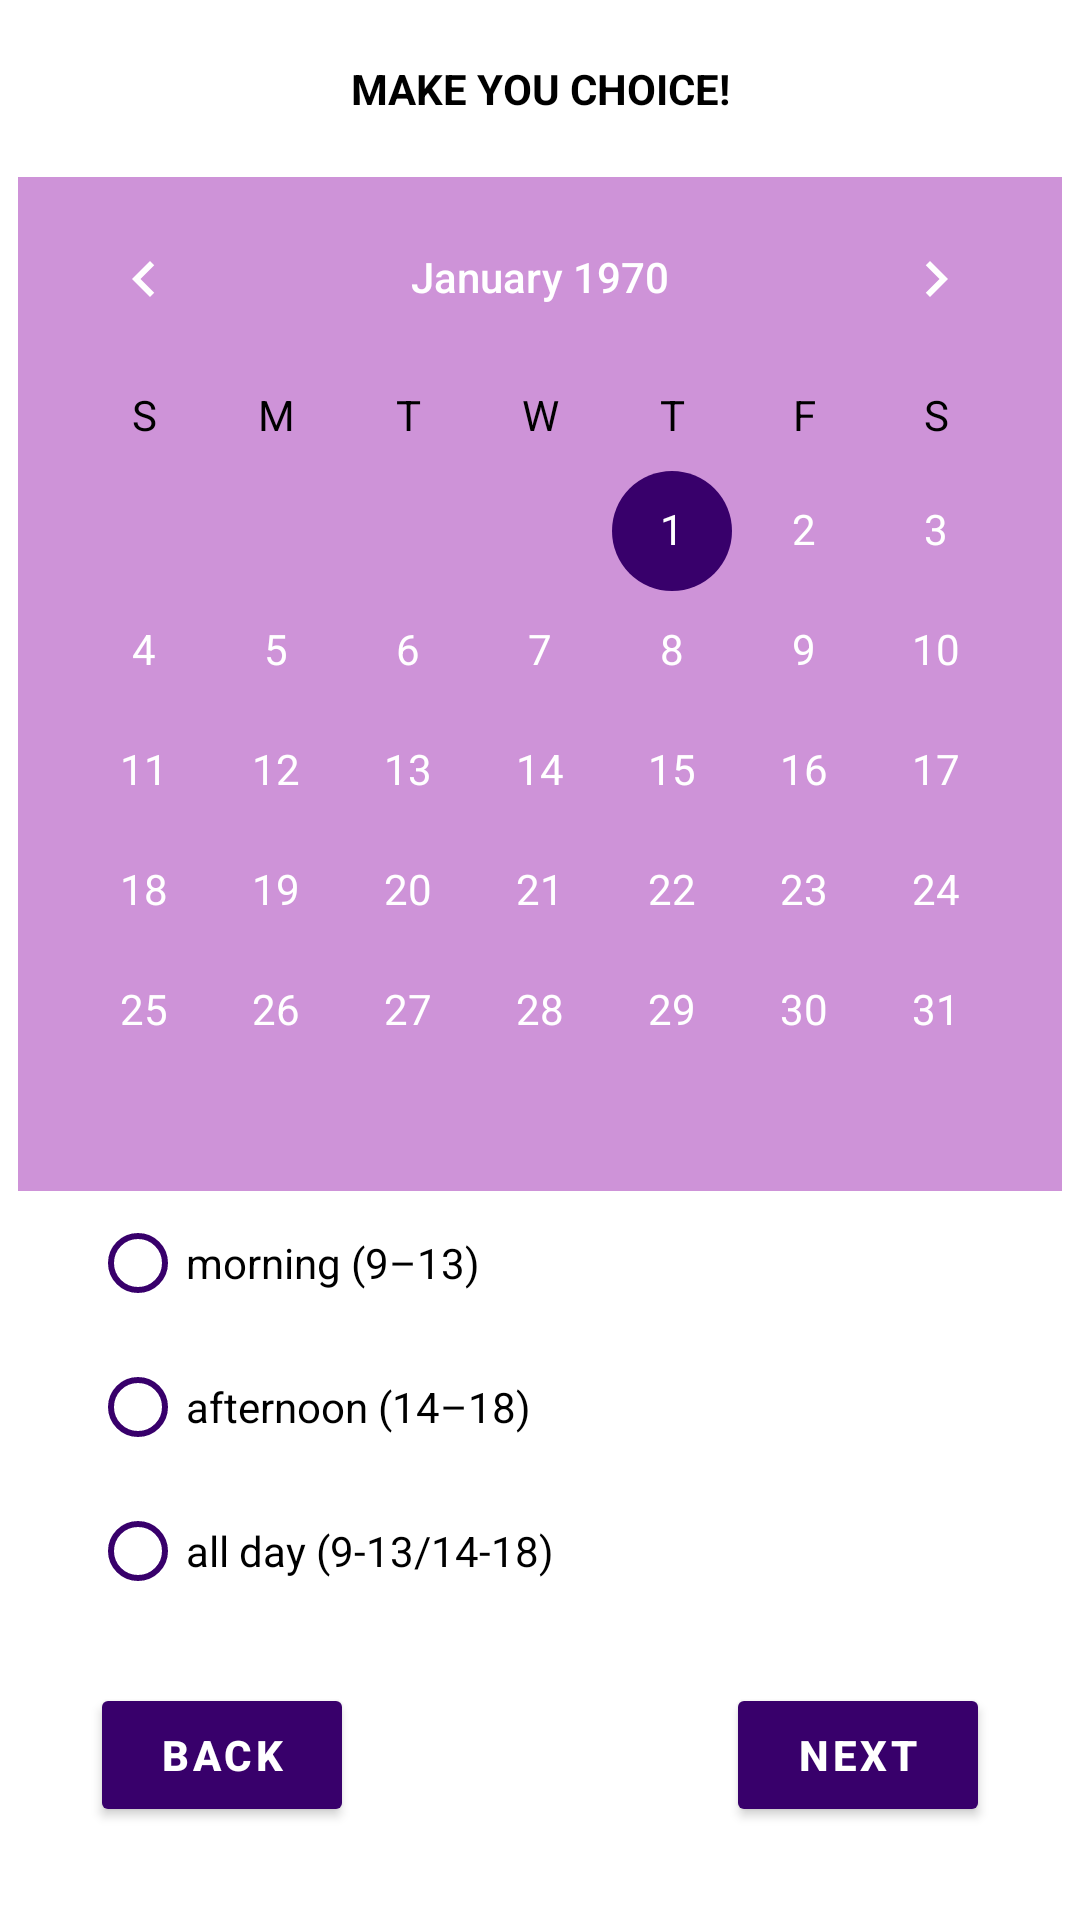

Here is an Android app screen rendered from its layout file. Give the layout XML and the strings, colors and styles it references.
<!-- AndroidManifest.xml: application theme Theme.BookSeat -->
<!-- res/layout/fragment_new_reservation.xml -->
<?xml version="1.0" encoding="utf-8"?>
<layout xmlns:android="http://schemas.android.com/apk/res/android"
    xmlns:app="http://schemas.android.com/apk/res-auto"
    xmlns:tools="http://schemas.android.com/tools"
    tools:context=".fragments.NewReservationFragment">

    <data>

        <variable
            name="viewModel"
            type="com.codermine.bookseat.viewmodels.NewReservationViewModel" />
    </data>

    <androidx.constraintlayout.widget.ConstraintLayout
        android:layout_width="match_parent"
        android:layout_height="match_parent">

        <androidx.constraintlayout.widget.Guideline
            android:id="@+id/guideline_start"
            android:layout_width="wrap_content"
            android:layout_height="wrap_content"
            android:orientation="vertical"
            app:layout_constraintGuide_begin="@dimen/vertical_guideline_start" />

        <androidx.constraintlayout.widget.Guideline
            android:id="@+id/guideline_end"
            android:layout_width="wrap_content"
            android:layout_height="wrap_content"
            android:orientation="vertical"
            app:layout_constraintGuide_end="@dimen/vertical_guideline_end" />


        <TextView
            android:id="@+id/title_new_reservation"
            android:layout_width="wrap_content"
            android:layout_height="wrap_content"
            android:layout_marginTop="20dp"
            android:text="@string/title_new_reservation"
            android:textAllCaps="true"
            android:textColor="@color/black"
            android:textStyle="bold"
            app:layout_constraintEnd_toStartOf="@+id/guideline_end"
            app:layout_constraintStart_toStartOf="@+id/guideline_start"
            app:layout_constraintTop_toTopOf="parent" />

        <CalendarView
            android:id="@+id/calendar_reservation"
            android:layout_width="wrap_content"
            android:layout_height="wrap_content"
            android:layout_marginTop="20dp"
            android:dateTextAppearance="@style/CalenderViewDateCustomText"
            android:foregroundGravity="center"
            android:theme="@style/CalenderViewCustom"
            android:weekDayTextAppearance="@style/CalenderViewWeekCustomText"
            app:layout_constraintEnd_toStartOf="@id/guideline_end"
            app:layout_constraintStart_toEndOf="@id/guideline_start"
            app:layout_constraintTop_toBottomOf="@id/title_new_reservation" />

        <RadioGroup
            android:id="@+id/radio_group"
            android:layout_width="0dp"
            android:layout_height="wrap_content"
            tools:layout_editor_absoluteX="91dp"
            tools:layout_editor_absoluteY="419dp"
            app:layout_constraintTop_toBottomOf="@id/calendar_reservation"
            app:layout_constraintStart_toStartOf="@id/guideline_start"
            app:layout_constraintEnd_toEndOf="@id/guideline_end">
            <RadioButton
                android:id="@+id/morning_checkbox"
                android:layout_width="wrap_content"
                android:layout_height="wrap_content"
                android:buttonTint="@color/purple"
                android:text="@string/morning_reservation"
                app:layout_constraintEnd_toStartOf="@+id/guideline_end"
                app:layout_constraintStart_toStartOf="@+id/guideline_start"
                app:layout_constraintTop_toBottomOf="@id/calendar_reservation" />

            <RadioButton
                android:id="@+id/afternoon_checkbox"
                android:layout_width="wrap_content"
                android:layout_height="wrap_content"
                android:buttonTint="@color/purple"
                android:text="@string/afternoon_reservation"
                app:layout_constraintEnd_toStartOf="@+id/guideline_end"
                app:layout_constraintStart_toStartOf="@+id/guideline_start"
                app:layout_constraintTop_toBottomOf="@id/morning_checkbox" />

            <RadioButton
                android:id="@+id/allday_checkbox"
                android:layout_width="wrap_content"
                android:layout_height="wrap_content"
                android:buttonTint="@color/purple"
                android:text="@string/allday_reservation"
                app:layout_constraintEnd_toStartOf="@+id/guideline_end"
                app:layout_constraintStart_toStartOf="@+id/guideline_start"
                app:layout_constraintTop_toBottomOf="@id/morning_checkbox" />

        </RadioGroup>


        <Button
            android:id="@+id/btn_back"
            style="@style/TextAppearance.AppCompat.Button1"
            android:layout_width="wrap_content"
            android:layout_height="wrap_content"
            android:layout_marginTop="20dp"
            android:onClick="@{() -> viewModel.onClickBack()}"
            android:text="@string/btn_back"
            app:layout_constraintStart_toEndOf="@id/guideline_start"
            app:layout_constraintTop_toBottomOf="@id/radio_group" />

        <Button
            android:id="@+id/btn_next"
            style="@style/TextAppearance.AppCompat.Button1"
            android:layout_width="wrap_content"
            android:layout_height="wrap_content"
            android:layout_marginTop="20dp"
            android:onClick="@{() -> viewModel.onClickNext()}"
            android:text="@string/btn_next"
            app:layout_constraintEnd_toStartOf="@id/guideline_end"
            app:layout_constraintTop_toBottomOf="@id/radio_group" />



    </androidx.constraintlayout.widget.ConstraintLayout>
</layout>
<!-- resources referenced by this layout -->
<resources>
  <color name="black">#FF000000</color>
  <color name="purple">#38006B</color>
  <dimen name="vertical_guideline_end">30dp</dimen>
  <dimen name="vertical_guideline_start">30dp</dimen>
  <string name="afternoon_reservation">afternoon (14–18)</string>
  <string name="allday_reservation">all day (9-13/14-18)</string>
  <string name="btn_back">back</string>
  <string name="btn_next">next</string>
  <string name="morning_reservation">morning (9–13)</string>
  <string name="title_new_reservation">Make you choice!</string>
  <style name="CalenderViewCustom" parent="Theme.AppCompat">
          <item name="colorAccent">@color/purple</item>
          <item name="android:background">@color/pink</item>
      </style>
  <style name="CalenderViewDateCustomText" parent="android:TextAppearance.DeviceDefault.Small">
          <item name="android:textColor">@color/white</item>
          <item name="android:weekNumberColor">@color/black</item>
      </style>
  <style name="CalenderViewWeekCustomText" parent="android:TextAppearance.DeviceDefault.Small">
          <item name="android:textColor">@color/black</item>
      </style>
  <style name="TextAppearance.AppCompat.Button1" parent="TextAppearance.MaterialComponents.Button">
          <item name="android:backgroundTint">@color/purple</item>
          <item name="android:textStyle">bold</item>
          <item name="android:textColor">@color/white</item>
      </style>
  <style name="Theme.BookSeat" parent="Theme.MaterialComponents.DayNight.DarkActionBar">
          
          <item name="colorPrimary">@color/purple_500</item>
          <item name="colorPrimaryVariant">@color/purple_700</item>
          <item name="colorOnPrimary">@color/white</item>
          
          <item name="colorSecondary">@color/teal_200</item>
          <item name="colorSecondaryVariant">@color/teal_700</item>
          <item name="colorOnSecondary">@color/black</item>
          
          <item name="android:statusBarColor" tools:targetApi="l">?attr/colorPrimaryVariant</item>
          
      </style>
  <color name="pink">#CE93D8</color>
  <color name="white">#FFFFFFFF</color>
  <color name="purple_500">#FF6200EE</color>
  <color name="purple_700">#FF3700B3</color>
  <color name="teal_200">#FF03DAC5</color>
  <color name="teal_700">#FF018786</color>
</resources>
